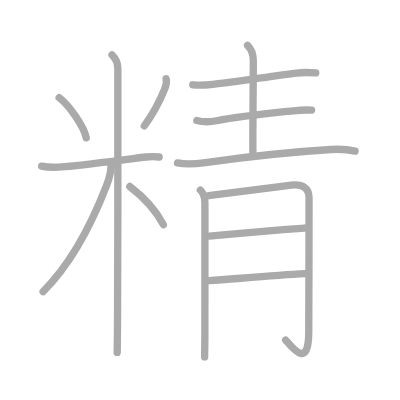
t = 0.00 s
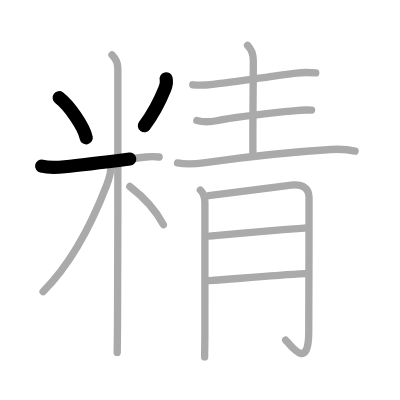
t = 2.75 s
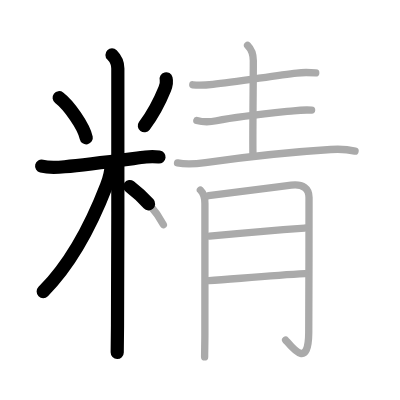
t = 5.50 s
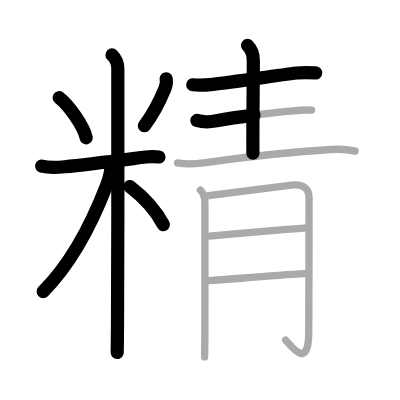
t = 8.50 s
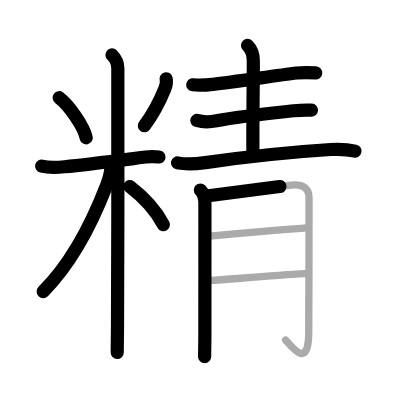
t = 11.25 s
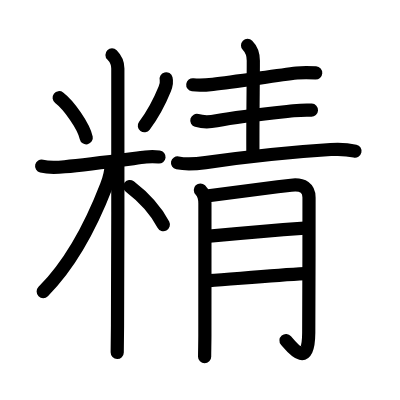
t = 14.00 s

The animated SVG that drew these frames (rendered in a browser with its animation timeline set to each time). Animation: 14 SMIL elements (animate=14); one cycle of 14.00 s.

<?xml version="1.0" standalone="no"?>
<!DOCTYPE svg PUBLIC "-//W3C//DTD SVG 1.1//EN"   "http://www.w3.org/Graphics/SVG/1.1/DTD/svg11.dtd">
<svg width="400px" height="400px"  version="1.1" xmlns="http://www.w3.org/2000/svg">
  <defs>
    <marker id="Triangle" viewBox="0 0 10 10" refX="0" refY="5" markerUnits="strokeWidth" markerWidth="3" style="stroke-opacity:0%;fill:#aaaaaa;" markerHeight="2" orient="auto">
      <path d="M 0 0 L 10 5 L 0 10 z" />
    </marker>
    
    <marker id="Arrow" viewBox="0 0 10 10" refX="5" refY="5" markerUnits="strokeWidth" markerWidth="1.8" style="stroke-opacity:0%;fill:#770000;" markerHeight="2" orient="auto">
      <path d="M 0 4 L 6 4 L 4 1 L 10 5 L 4 9 L 6 6 L 0 6 z" />
        <circle cx="5" cy="5" r="5" />
      </marker>
    
    <marker id="TriangleRed" viewBox="0 0 10 10" refX="0" refY="5" markerUnits="strokeWidth" markerWidth="3" style="stroke-opacity:0%;fill:#CC0000;" markerHeight="2" orient="auto">
      <path d="M 0 0 L 10 5 L 0 10 z" />
    </marker>
    
    <marker id="ArrowRed" viewBox="0 0 10 10" refX="5" refY="5" markerUnits="strokeWidth" markerWidth="1.8" style="stroke-opacity:0%;fill:#CC0000;" markerHeight="2" orient="auto">
      <path d="M 0 4 L 6 4 L 4 1 L 10 5 L 4 9 L 6 6 L 0 6 z" />
        <circle cx="5" cy="5" r="5" />
      </marker>
    
  </defs>
  
  <path style="fill:#ffffff; fill-opacity:100%; fill-rule:evenodd; stroke-width:0;" d="M 0 0 L 400px 0 L 400px 400px L 0 400px L 0 0" />

  <g transform="scale(3.6697247706422 3.6697247706422)">
<path style="fill:none; fill-opacity:0%; fill-rule:evenodd; stroke:#aaaaaa; stroke-opacity:100%; stroke-width: 1.5pt; stroke-linejoin:round; stroke-linecap:round;" d="M16.12 26.62c2.67 2.03 6.71 7.77 7.38 10.93"></path>
<path style="fill:none; fill-opacity:0%; fill-rule:evenodd; stroke:#aaaaaa; stroke-opacity:100%; stroke-width: 1.5pt; stroke-linejoin:round; stroke-linecap:round;" d="M45.27 21.47c0.23 0.91-0.03 1.89-0.38 2.76c-1.18 2.91-2.93 6.53-5.57 10.06"></path>
<path style="fill:none; fill-opacity:0%; fill-rule:evenodd; stroke:#aaaaaa; stroke-opacity:100%; stroke-width: 1.5pt; stroke-linejoin:round; stroke-linecap:round;" d="M11.35 45.27c2.02 0.48 4.56 0.32 6.28 0.16c6.52-0.61 17.23-2.04 22.08-2.65c1.4-0.18 2.41-0.15 3.65 0"></path>
<path style="fill:none; fill-opacity:0%; fill-rule:evenodd; stroke:#aaaaaa; stroke-opacity:100%; stroke-width: 1.5pt; stroke-linejoin:round; stroke-linecap:round;" d="M30.52 14.96c0.94 0.94 1.59 2.41 1.59 3.69c0 7.35 0.05 50.74-0.09 70.1c-0.03 3.75-0.06 6.37-0.08 7.29"></path>
<path style="fill:none; fill-opacity:0%; fill-rule:evenodd; stroke:#aaaaaa; stroke-opacity:100%; stroke-width: 1.5pt; stroke-linejoin:round; stroke-linecap:round;" d="M30.27 44.96c0 2.16-0.51 3.73-1.25 5.64c-3.65 9.44-9.38 20.99-17.27 28.87"></path>
<path style="fill:none; fill-opacity:0%; fill-rule:evenodd; stroke:#aaaaaa; stroke-opacity:100%; stroke-width: 1.5pt; stroke-linejoin:round; stroke-linecap:round;" d="M35.37 50.82c3.5 2.68 7 6.31 9.15 10.4"></path>
<path style="fill:none; fill-opacity:0%; fill-rule:evenodd; stroke:#aaaaaa; stroke-opacity:100%; stroke-width: 1.5pt; stroke-linejoin:round; stroke-linecap:round;" d="M52.53 23.1c2.1 0.27 3.74 0.08 5.48-0.12c6.19-0.68 16.94-2.38 22.86-3.08c1.64-0.19 3.53-0.15 5.17-0.03"></path>
<path style="fill:none; fill-opacity:0%; fill-rule:evenodd; stroke:#aaaaaa; stroke-opacity:100%; stroke-width: 1.5pt; stroke-linejoin:round; stroke-linecap:round;" d="M67.46 12.38c1.02 1.02 1.57 2.62 1.57 4.18c0 5.93-0.18 17.83-0.11 25.16"></path>
<path style="fill:none; fill-opacity:0%; fill-rule:evenodd; stroke:#aaaaaa; stroke-opacity:100%; stroke-width: 1.5pt; stroke-linejoin:round; stroke-linecap:round;" d="M53.64 32.82c1.69 0.49 3.68 0.42 5.36 0.09c6.62-1.28 15.6-2.15 20.99-2.72c1.64-0.17 3.27-0.26 4.92-0.17"></path>
<path style="fill:none; fill-opacity:0%; fill-rule:evenodd; stroke:#aaaaaa; stroke-opacity:100%; stroke-width: 1.5pt; stroke-linejoin:round; stroke-linecap:round;" d="M48.38 44.39c2.58 0.52 5.03 0.28 7.6-0.08c10-1.42 22.6-2.86 34.15-3.57c2.23-0.14 4.87 0.02 6.62 0.43"></path>
<path style="fill:none; fill-opacity:0%; fill-rule:evenodd; stroke:#aaaaaa; stroke-opacity:100%; stroke-width: 1.5pt; stroke-linejoin:round; stroke-linecap:round;" d="M54.6 51.78c0.87 0.87 1.24 2.35 1.24 3.65c0 12.83-0.01 20.2-0.01 35.83c0 2.3-0.07 4.12-0.07 6"></path>
<path style="fill:none; fill-opacity:0%; fill-rule:evenodd; stroke:#aaaaaa; stroke-opacity:100%; stroke-width: 1.5pt; stroke-linejoin:round; stroke-linecap:round;" d="M56.83 53.33c6.92-0.95 14.8-1.95 22.51-2.86c3.29-0.39 4.87 0.91 4.87 3.36c0 10.54-0.02 29.78-0.08 36.92c-0.09 9.82-4.38 4.12-6.3 1.91"></path>
<path style="fill:none; fill-opacity:0%; fill-rule:evenodd; stroke:#aaaaaa; stroke-opacity:100%; stroke-width: 1.5pt; stroke-linejoin:round; stroke-linecap:round;" d="M57.08 64.36c8.67-0.86 16.92-1.61 25.94-2.22"></path>
<path style="fill:none; fill-opacity:0%; fill-rule:evenodd; stroke:#aaaaaa; stroke-opacity:100%; stroke-width: 1.5pt; stroke-linejoin:round; stroke-linecap:round;" d="M56.94 76.49C64 76 74.62 75 83.1 74.57"></path>

<path style="fill:none; fill-opacity:0%; fill-rule:evenodd; stroke:#000000; stroke-opacity:100%; stroke-width: 2.7pt; stroke-linejoin:round; stroke-linecap:round;" d="M16.12 26.62c2.67 2.03 6.71 7.77 7.38 10.93" pathLength="100" stroke-dashoffset="100" stroke-dasharray="100 105"><animate id="dashAnim1" attributeName="stroke-dashoffset" from="100" to="0" dur="1s" calcMode="linear" fill="freeze"/></path>
<path style="fill:none; fill-opacity:0%; fill-rule:evenodd; stroke:#000000; stroke-opacity:100%; stroke-width: 2.7pt; stroke-linejoin:round; stroke-linecap:round;" d="M45.27 21.47c0.23 0.91-0.03 1.89-0.38 2.76c-1.18 2.91-2.93 6.53-5.57 10.06" pathLength="100" stroke-dashoffset="100" stroke-dasharray="100 105"><animate id="dashAnim2" attributeName="stroke-dashoffset" from="100" to="0" dur="1s" calcMode="linear" begin="dashAnim1.end" fill="freeze"/></path>
<path style="fill:none; fill-opacity:0%; fill-rule:evenodd; stroke:#000000; stroke-opacity:100%; stroke-width: 2.7pt; stroke-linejoin:round; stroke-linecap:round;" d="M11.35 45.27c2.02 0.48 4.56 0.32 6.28 0.16c6.52-0.61 17.23-2.04 22.08-2.65c1.4-0.18 2.41-0.15 3.65 0" pathLength="100" stroke-dashoffset="100" stroke-dasharray="100 105"><animate id="dashAnim3" attributeName="stroke-dashoffset" from="100" to="0" dur="1s" calcMode="linear" begin="dashAnim2.end" fill="freeze"/></path>
<path style="fill:none; fill-opacity:0%; fill-rule:evenodd; stroke:#000000; stroke-opacity:100%; stroke-width: 2.7pt; stroke-linejoin:round; stroke-linecap:round;" d="M30.52 14.96c0.94 0.94 1.59 2.41 1.59 3.69c0 7.35 0.05 50.74-0.09 70.1c-0.03 3.75-0.06 6.37-0.08 7.29" pathLength="100" stroke-dashoffset="100" stroke-dasharray="100 105"><animate id="dashAnim4" attributeName="stroke-dashoffset" from="100" to="0" dur="1s" calcMode="linear" begin="dashAnim3.end" fill="freeze"/></path>
<path style="fill:none; fill-opacity:0%; fill-rule:evenodd; stroke:#000000; stroke-opacity:100%; stroke-width: 2.7pt; stroke-linejoin:round; stroke-linecap:round;" d="M30.27 44.96c0 2.16-0.51 3.73-1.25 5.64c-3.65 9.44-9.38 20.99-17.27 28.87" pathLength="100" stroke-dashoffset="100" stroke-dasharray="100 105"><animate id="dashAnim5" attributeName="stroke-dashoffset" from="100" to="0" dur="1s" calcMode="linear" begin="dashAnim4.end" fill="freeze"/></path>
<path style="fill:none; fill-opacity:0%; fill-rule:evenodd; stroke:#000000; stroke-opacity:100%; stroke-width: 2.7pt; stroke-linejoin:round; stroke-linecap:round;" d="M35.37 50.82c3.5 2.68 7 6.31 9.15 10.4" pathLength="100" stroke-dashoffset="100" stroke-dasharray="100 105"><animate id="dashAnim6" attributeName="stroke-dashoffset" from="100" to="0" dur="1s" calcMode="linear" begin="dashAnim5.end" fill="freeze"/></path>
<path style="fill:none; fill-opacity:0%; fill-rule:evenodd; stroke:#000000; stroke-opacity:100%; stroke-width: 2.7pt; stroke-linejoin:round; stroke-linecap:round;" d="M52.53 23.1c2.1 0.27 3.74 0.08 5.48-0.12c6.19-0.68 16.94-2.38 22.86-3.08c1.64-0.19 3.53-0.15 5.17-0.03" pathLength="100" stroke-dashoffset="100" stroke-dasharray="100 105"><animate id="dashAnim7" attributeName="stroke-dashoffset" from="100" to="0" dur="1s" calcMode="linear" begin="dashAnim6.end" fill="freeze"/></path>
<path style="fill:none; fill-opacity:0%; fill-rule:evenodd; stroke:#000000; stroke-opacity:100%; stroke-width: 2.7pt; stroke-linejoin:round; stroke-linecap:round;" d="M67.46 12.38c1.02 1.02 1.57 2.62 1.57 4.18c0 5.93-0.18 17.83-0.11 25.16" pathLength="100" stroke-dashoffset="100" stroke-dasharray="100 105"><animate id="dashAnim8" attributeName="stroke-dashoffset" from="100" to="0" dur="1s" calcMode="linear" begin="dashAnim7.end" fill="freeze"/></path>
<path style="fill:none; fill-opacity:0%; fill-rule:evenodd; stroke:#000000; stroke-opacity:100%; stroke-width: 2.7pt; stroke-linejoin:round; stroke-linecap:round;" d="M53.64 32.82c1.69 0.49 3.68 0.42 5.36 0.09c6.62-1.28 15.6-2.15 20.99-2.72c1.64-0.17 3.27-0.26 4.92-0.17" pathLength="100" stroke-dashoffset="100" stroke-dasharray="100 105"><animate id="dashAnim9" attributeName="stroke-dashoffset" from="100" to="0" dur="1s" calcMode="linear" begin="dashAnim8.end" fill="freeze"/></path>
<path style="fill:none; fill-opacity:0%; fill-rule:evenodd; stroke:#000000; stroke-opacity:100%; stroke-width: 2.7pt; stroke-linejoin:round; stroke-linecap:round;" d="M48.38 44.39c2.58 0.52 5.03 0.28 7.6-0.08c10-1.42 22.6-2.86 34.15-3.57c2.23-0.14 4.87 0.02 6.62 0.43" pathLength="100" stroke-dashoffset="100" stroke-dasharray="100 105"><animate id="dashAnim10" attributeName="stroke-dashoffset" from="100" to="0" dur="1s" calcMode="linear" begin="dashAnim9.end" fill="freeze"/></path>
<path style="fill:none; fill-opacity:0%; fill-rule:evenodd; stroke:#000000; stroke-opacity:100%; stroke-width: 2.7pt; stroke-linejoin:round; stroke-linecap:round;" d="M54.6 51.78c0.87 0.87 1.24 2.35 1.24 3.65c0 12.83-0.01 20.2-0.01 35.83c0 2.3-0.07 4.12-0.07 6" pathLength="100" stroke-dashoffset="100" stroke-dasharray="100 105"><animate id="dashAnim11" attributeName="stroke-dashoffset" from="100" to="0" dur="1s" calcMode="linear" begin="dashAnim10.end" fill="freeze"/></path>
<path style="fill:none; fill-opacity:0%; fill-rule:evenodd; stroke:#000000; stroke-opacity:100%; stroke-width: 2.7pt; stroke-linejoin:round; stroke-linecap:round;" d="M56.83 53.33c6.92-0.95 14.8-1.95 22.51-2.86c3.29-0.39 4.87 0.91 4.87 3.36c0 10.54-0.02 29.78-0.08 36.92c-0.09 9.82-4.38 4.12-6.3 1.91" pathLength="100" stroke-dashoffset="100" stroke-dasharray="100 105"><animate id="dashAnim12" attributeName="stroke-dashoffset" from="100" to="0" dur="1s" calcMode="linear" begin="dashAnim11.end" fill="freeze"/></path>
<path style="fill:none; fill-opacity:0%; fill-rule:evenodd; stroke:#000000; stroke-opacity:100%; stroke-width: 2.7pt; stroke-linejoin:round; stroke-linecap:round;" d="M57.08 64.36c8.67-0.86 16.92-1.61 25.94-2.22" pathLength="100" stroke-dashoffset="100" stroke-dasharray="100 105"><animate id="dashAnim13" attributeName="stroke-dashoffset" from="100" to="0" dur="1s" calcMode="linear" begin="dashAnim12.end" fill="freeze"/></path>
<path style="fill:none; fill-opacity:0%; fill-rule:evenodd; stroke:#000000; stroke-opacity:100%; stroke-width: 2.7pt; stroke-linejoin:round; stroke-linecap:round;" d="M56.94 76.49C64 76 74.62 75 83.1 74.57" pathLength="100" stroke-dashoffset="100" stroke-dasharray="100 105"><animate id="dashAnim14" attributeName="stroke-dashoffset" from="100" to="0" dur="1s" calcMode="linear" begin="dashAnim13.end" fill="freeze"/></path>

</g>

</svg>  
          
